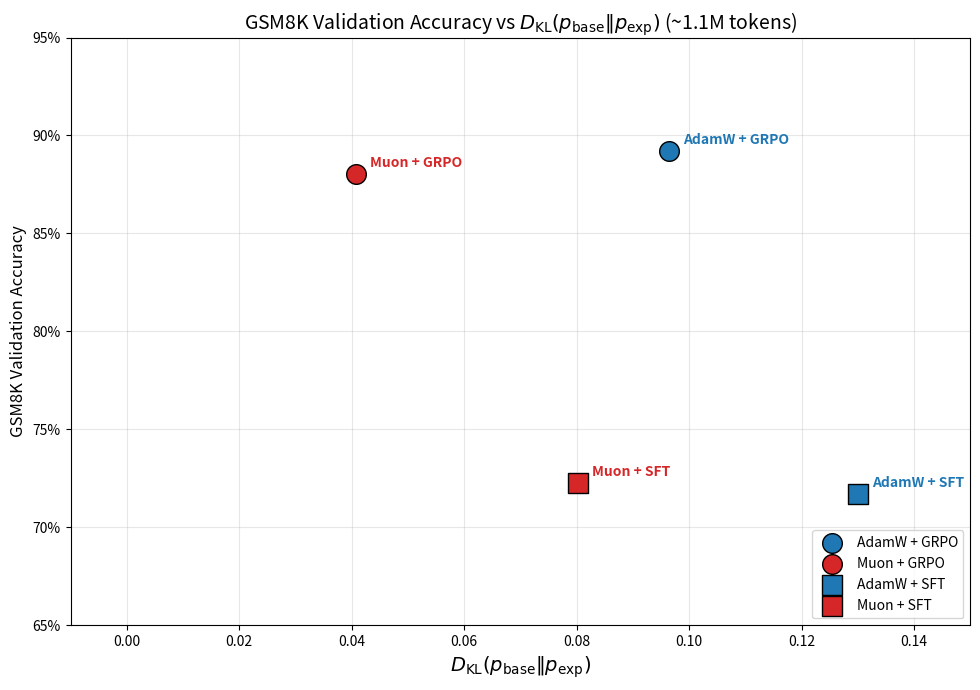

Reproduce this figure in Python. (Note: this script raises an exception after producing the figure.)
#!/usr/bin/env python3
"""
Plot GSM8K accuracy vs KL divergence for best checkpoints.
Results from validation set (gsm8k_sft_test.jsonl) with fixed eval.
"""

import matplotlib.pyplot as plt

# Data from evaluations on validation set (old ~1.1M token checkpoints)
# KL values from old_checkpoints_kl_results.json
#
# Color scheme: Muon = red, AdamW = blue
# Marker scheme: GRPO = circle (o), SFT = square (s)
experiments = {
    "AdamW + GRPO": {
        "accuracy": 0.8923,  # 89.23% (tokens_1110186)
        "kl": 0.0965,
        "color": "#1f77b4",  # blue
        "marker": "o",       # GRPO = circle
    },
    "Muon + GRPO": {
        "accuracy": 0.8803,  # 88.03% (tokens_1107170)
        "kl": 0.0407,
        "color": "#d62728",  # red
        "marker": "o",       # GRPO = circle
    },
    "AdamW + SFT": {
        "accuracy": 0.7171,  # 71.71% (tokens_1104739)
        "kl": 0.1301,
        "color": "#1f77b4",  # blue
        "marker": "s",       # SFT = square
    },
    "Muon + SFT": {
        "accuracy": 0.7224,  # 72.24% (tokens_1104739)
        "kl": 0.0803,
        "color": "#d62728",  # red
        "marker": "s",       # SFT = square
    },
}

fig, ax = plt.subplots(figsize=(10, 7))

for name, data in experiments.items():
    ax.scatter(
        data["kl"],
        data["accuracy"],
        c=data["color"],
        marker=data["marker"],
        s=200,
        label=name,
        edgecolors="black",
        linewidths=1,
        zorder=3,
    )
    # Add label next to point
    ax.annotate(
        name,
        (data["kl"], data["accuracy"]),
        textcoords="offset points",
        xytext=(10, 5),
        fontsize=10,
        fontweight="bold",
        color=data["color"],
    )

ax.set_xlabel(r"$D_{\mathrm{KL}}(p_{\mathrm{base}} \| p_{\mathrm{exp}})$", fontsize=14)
ax.set_ylabel("GSM8K Validation Accuracy", fontsize=12)
ax.set_title(r"GSM8K Validation Accuracy vs $D_{\mathrm{KL}}(p_{\mathrm{base}} \| p_{\mathrm{exp}})$ (~1.1M tokens)", fontsize=14)
ax.legend(loc="lower right", fontsize=10)
ax.grid(True, alpha=0.3, zorder=1)

# Format y-axis as percentage
ax.yaxis.set_major_formatter(plt.FuncFormatter(lambda y, _: f"{y:.0%}"))

ax.set_xlim(-0.01, 0.15)
ax.set_ylim(0.65, 0.95)

plt.tight_layout()

output_path = "/mnt/nvme3n1/workspace/osilkin/mini-grpo/adamw-vs-muon-grpo-v1-artifacts/accuracy_vs_kl_validation.png"
plt.savefig(output_path, dpi=150, bbox_inches="tight")
plt.close()
print(f"Saved: {output_path}")
